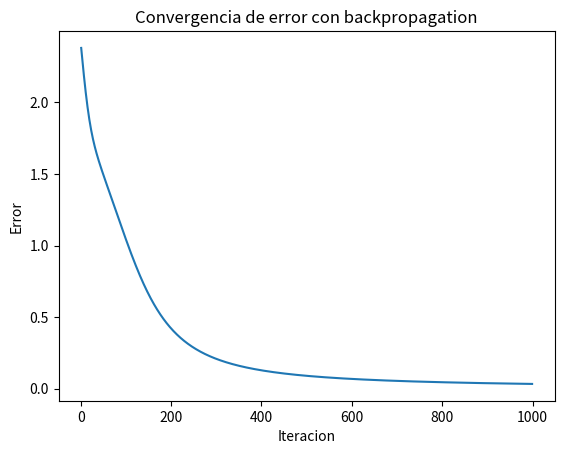

Here is the Python script that generated this plot:
import numpy as np
import matplotlib.pyplot as plt

x = np.array([[-1, -1], [-1, 1], [1, -1], [1, 1]])
vd = np.array([[-1], [1], [1], [-1]])

# Number of inputs
n_x = 2
# Number of neurons in output layer
n_y = 1
# Number of neurons in hidden layer
n_h = 2
# Learning rate
lr = 0.01
# Define random seed
#np.random.seed(3)
# Define weight matrices for neural network
w1 = np.random.normal(loc=0, scale=1, size=[n_x, n_h])  # Weight matrix for hidden layer
w2 = np.random.normal(loc=0, scale=1, size=[n_h, n_y])  # Weight matrix for output layer
b1 = np.random.normal(loc=0, scale=1, size=(1, n_h))
b2 = np.random.normal(loc=0, scale=1, size=(1, n_y))

def tan(h):
    h = np.tanh(h)
    return h

# Forward propagation
h1 = np.dot(x, w1) + b1
v1 = tan(h1)  # g(h)
h2 = np.dot(v1, w2) + b2
v2 = tan(h2)

# Backward propagation
error = vd - v2
dh2 = (1 - tan(h2) ** 2) * error  # delta capa salida  g'(h) = 1 - tan(v2)**2
dw2 = v1.T.dot(dh2) * lr  # deltaW capa salida
dh1 = (1 - tan(h1) ** 2) * dh2.dot(w2.T) #delta capa intermedia
dw1 = x.T.dot(dh1) * lr   #deltaW capa intermedia

# Updating W & b
w1 = w1 + dw1
w2 = w2 + dw2

b1 = b1 + np.sum(dh1, axis=0, keepdims=True) * lr
b2 = b2 + np.sum(dh2, axis=0, keepdims=True) * lr

E = 0.5 * np.sum(error)**2

plotX = []
plotY= []

max_iter = 1000
j = 1
while j < max_iter and E != 0:
    # Forward propagation
    h1 = np.dot(x, w1) + b1
    v1 = tan(h1)  # g(h)
    h2 = np.dot(v1, w2) + b2
    v2 = tan(h2)
    
    # Backward propagation
    error = vd - v2
    dh2 = (1 - tan(h2) ** 2) * error  # delta capa salida  g'(h) = 1 - tan(v2)**2
    dw2 = v1.T.dot(dh2) * lr  # deltaW capa salida
    dh1 = (1 - tan(h1) ** 2) * dh2.dot(w2.T)
    dw1 = x.T.dot(dh1) * lr
    
    # Updating W & b
    w1 = w1 + dw1
    w2 = w2 + dw2
    
    b1 = b1 + np.sum(dh1, axis=0, keepdims=True) * lr
    b2 = b2 + np.sum(dh2, axis=0, keepdims=True) * lr
    
    error2 = error**2
    E = 0.5 * np.sum(error2)
    
    
    plotX.append(j)
    plotY.append(E)
    print(f'Errors {E}')
    j = j + 1
    
  
plt.plot(plotX, plotY)
plt.title('Convergencia de error con backpropagation')
plt.xlabel("Iteracion")
plt.ylabel("Error")
plt.show()